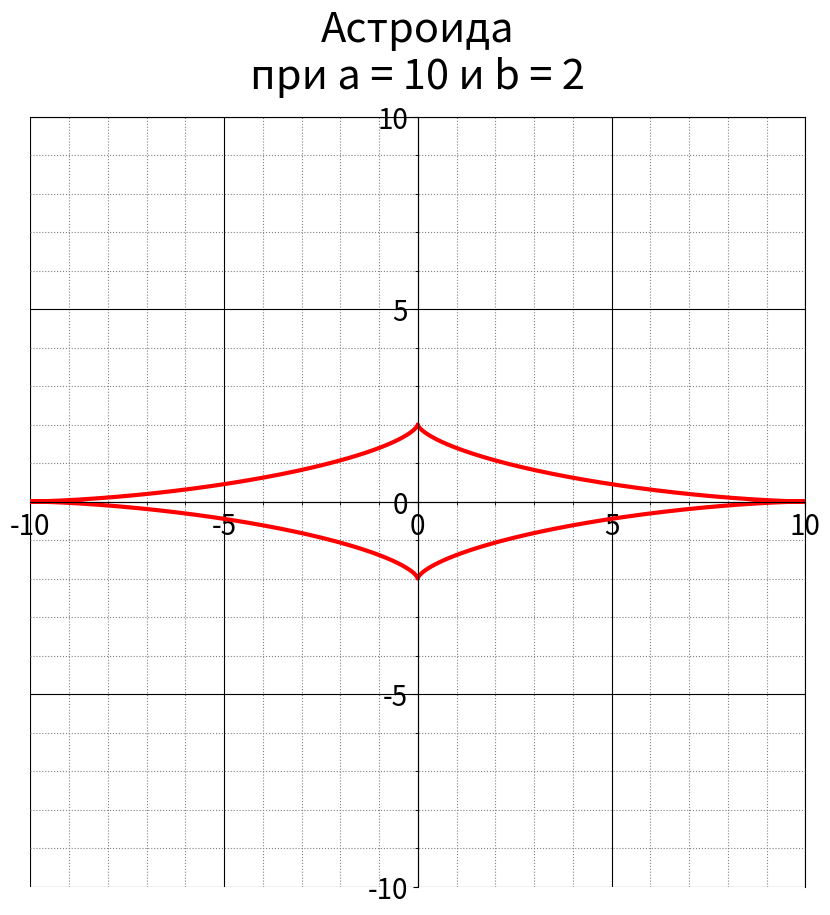

This chart was generated by the following Python code:
from math import sin, cos
from matplotlib import ticker
from pylab import *


# Класс, описывающий астроиду
class Astroid:
    ANGLE = np.linspace(0, 2 * pi, 1000)
    is_evolute = False
    parameter_a = 0
    parameter_b = 0
    x = 0
    y = 0

    def __init__(self, parameter_a, parameter_b=None):
        self.parameter_a = parameter_a
        if parameter_b is None:
            self.parameter_b = parameter_a
        else:
            self.parameter_b = parameter_b
            self.is_evolute = True
        self.__function()

    # Параметрическое уравнение астроиды
    def __function(self):
        self.x = self.parameter_a * pow(cos(self.ANGLE), 3)
        self.y = self.parameter_b * pow(sin(self.ANGLE), 3)


# "Красивое" поле для графика
def coordinate_axes():
    ax = plt.gca()
    ax.spines['left'].set_position('center')
    ax.spines['bottom'].set_position('center')
    ax.xaxis.set_major_locator(ticker.MultipleLocator(5))
    ax.xaxis.set_minor_locator(ticker.MultipleLocator(5))
    ax.yaxis.set_major_locator(ticker.MultipleLocator(5))
    ax.yaxis.set_minor_locator(ticker.MultipleLocator(5))
    ax.grid(which='major',
            color='k')
    ax.minorticks_on()
    ax.grid(which='minor',
            color='gray',
            linestyle=':')
    ax.tick_params(labelsize=20)


# Класс, рисующий график астроиды
class Graphic:
    title = None
    astroid = None
    BORDER = 10

    def __init__(self, astroid):
        self.astroid = astroid
        if astroid.is_evolute:
            self.title = 'Астроида\n' + \
                         'при a = ' + str(self.astroid.parameter_a) + \
                         ' и b = ' + str(self.astroid.parameter_b)
        else:
            self.title = 'Астроида\n' + 'при R = ' + str(self.astroid.parameter_a)

    def show(self):
        fig = plt.figure(figsize=(self.BORDER, self.BORDER))
        ax = fig.add_subplot()
        ax.set_title(self.title, pad=20, fontsize=30)
        ax.set(xlim=[-self.BORDER, self.BORDER],
               ylim=[-self.BORDER, self.BORDER])
        coordinate_axes()
        ax.plot(self.astroid.x, self.astroid.y, 'red', linewidth=3)
        plt.show()


new_astroid = Astroid(10, 2)
graphic = Graphic(new_astroid)
graphic.show()
